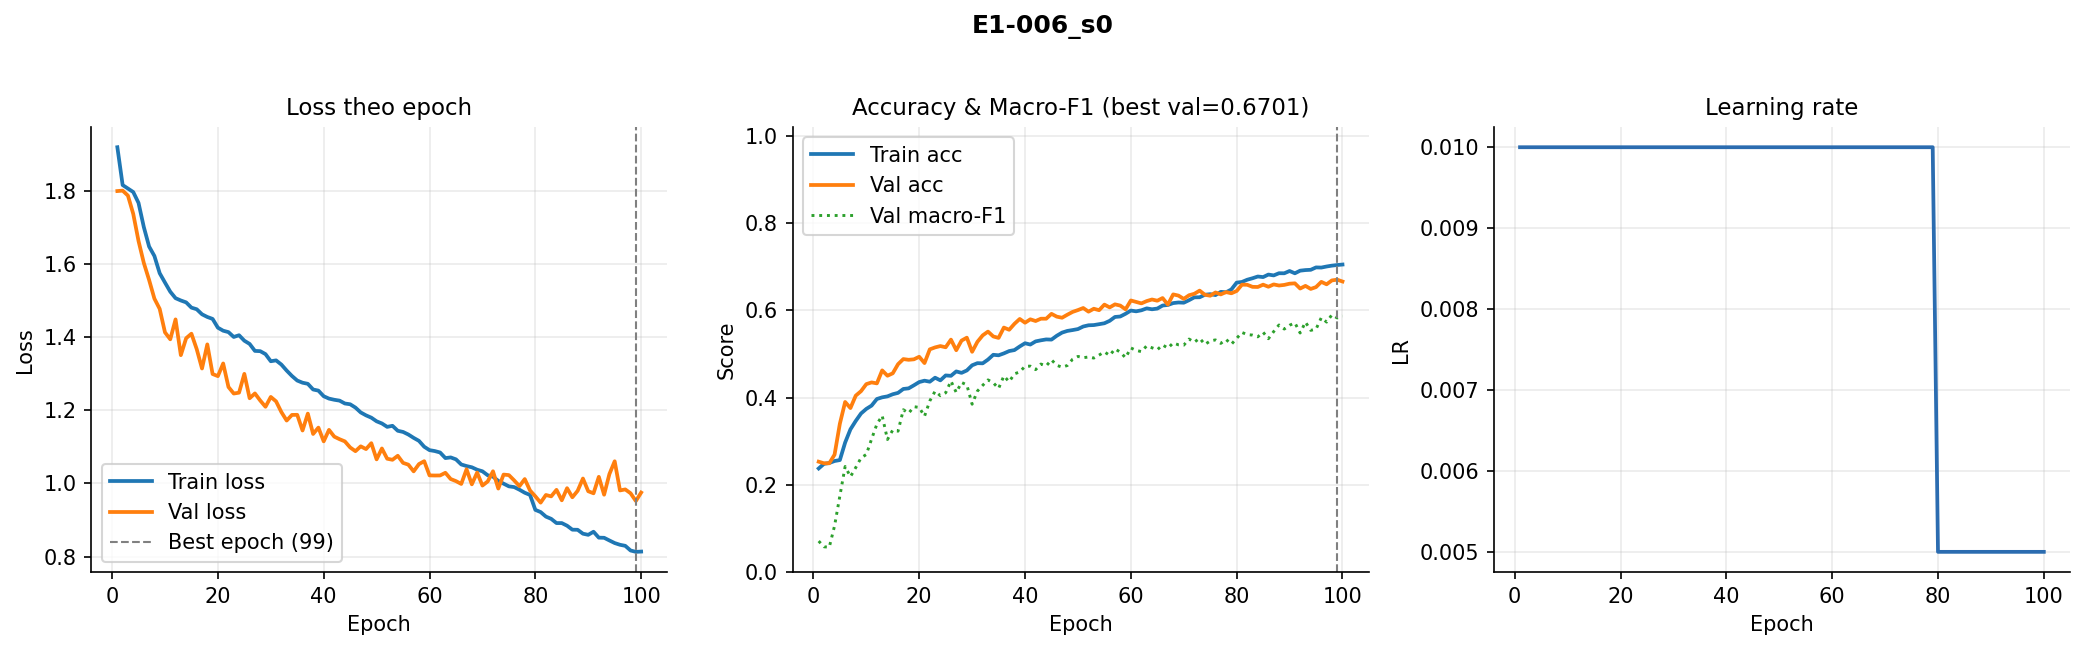

The file beside this chart, header and first rows:
epoch, train_loss, val_loss, train_acc, val_acc, val_macro_f1, lr
1, 1.918, 1.799, 0.2375, 0.253, 0.07107, 0.01
2, 1.815, 1.8, 0.248, 0.2494, 0.05795, 0.01
3, 1.806, 1.786, 0.25, 0.2494, 0.05703, 0.01
4, 1.796, 1.736, 0.2545, 0.2692, 0.1059, 0.01
5, 1.766, 1.662, 0.2567, 0.3399, 0.1743, 0.01
6, 1.7, 1.602, 0.2969, 0.3898, 0.242, 0.01
7, 1.647, 1.556, 0.3271, 0.3759, 0.2186, 0.01
8, 1.621, 1.505, 0.3463, 0.4043, 0.2395, 0.01
9, 1.574, 1.477, 0.3635, 0.4146, 0.2616, 0.01
10, 1.549, 1.413, 0.374, 0.4308, 0.2695, 0.01
11, 1.524, 1.394, 0.3816, 0.4347, 0.3048, 0.01
12, 1.506, 1.448, 0.3967, 0.4324, 0.339, 0.01
13, 1.5, 1.35, 0.4005, 0.4622, 0.3585, 0.01
14, 1.494, 1.396, 0.4027, 0.45, 0.3039, 0.01
15, 1.48, 1.409, 0.4076, 0.4556, 0.3255, 0.01
16, 1.476, 1.367, 0.4107, 0.4765, 0.3229, 0.01
17, 1.462, 1.314, 0.4197, 0.4882, 0.3721, 0.01
18, 1.455, 1.38, 0.4211, 0.4865, 0.3642, 0.01
19, 1.449, 1.299, 0.4281, 0.4876, 0.379, 0.01
20, 1.425, 1.293, 0.4355, 0.4935, 0.3774, 0.01
21, 1.417, 1.328, 0.4386, 0.479, 0.357, 0.01
22, 1.413, 1.263, 0.4363, 0.5104, 0.3922, 0.01
23, 1.4, 1.245, 0.4455, 0.5149, 0.4146, 0.01
24, 1.405, 1.248, 0.4394, 0.518, 0.4042, 0.01
25, 1.39, 1.299, 0.4507, 0.5152, 0.4109, 0.01
26, 1.381, 1.233, 0.4498, 0.5327, 0.4379, 0.01
27, 1.362, 1.246, 0.4599, 0.5085, 0.4116, 0.01
28, 1.361, 1.226, 0.4565, 0.5305, 0.4345, 0.01
29, 1.353, 1.209, 0.4621, 0.5372, 0.429, 0.01
30, 1.334, 1.236, 0.4739, 0.5049, 0.3847, 0.01
31, 1.336, 1.224, 0.4788, 0.5277, 0.4148, 0.01
32, 1.325, 1.195, 0.4784, 0.5425, 0.428, 0.01
33, 1.308, 1.172, 0.487, 0.5511, 0.4404, 0.01
34, 1.293, 1.187, 0.498, 0.54, 0.4339, 0.01
35, 1.281, 1.187, 0.4968, 0.5366, 0.4207, 0.01
36, 1.275, 1.144, 0.5012, 0.5603, 0.4495, 0.01
37, 1.272, 1.191, 0.5065, 0.5553, 0.4362, 0.01
38, 1.256, 1.135, 0.5088, 0.569, 0.4543, 0.01
39, 1.253, 1.152, 0.5171, 0.5801, 0.4586, 0.01
40, 1.238, 1.115, 0.5245, 0.5715, 0.4717, 0.01
41, 1.232, 1.146, 0.5214, 0.5793, 0.4719, 0.01
42, 1.228, 1.128, 0.5286, 0.5754, 0.464, 0.01
43, 1.226, 1.121, 0.5312, 0.5807, 0.4767, 0.01
44, 1.218, 1.115, 0.5332, 0.5807, 0.4724, 0.01
45, 1.216, 1.098, 0.5328, 0.5918, 0.4864, 0.01
46, 1.207, 1.088, 0.5416, 0.5854, 0.4739, 0.01
47, 1.194, 1.101, 0.5488, 0.5829, 0.4695, 0.01
48, 1.186, 1.094, 0.5527, 0.5899, 0.4735, 0.01
49, 1.179, 1.11, 0.5547, 0.5963, 0.4879, 0.01
50, 1.17, 1.066, 0.5569, 0.6004, 0.4942, 0.01
51, 1.164, 1.095, 0.5628, 0.6052, 0.4913, 0.01
52, 1.154, 1.067, 0.5656, 0.5968, 0.4929, 0.01
53, 1.157, 1.064, 0.5661, 0.6035, 0.4905, 0.01
54, 1.144, 1.075, 0.5681, 0.6002, 0.4973, 0.01
55, 1.14, 1.056, 0.5702, 0.613, 0.5047, 0.01
56, 1.133, 1.051, 0.5758, 0.6066, 0.4965, 0.01
57, 1.124, 1.033, 0.5847, 0.6135, 0.5115, 0.01
58, 1.116, 1.053, 0.5857, 0.6108, 0.504, 0.01
59, 1.1, 1.061, 0.592, 0.6021, 0.4912, 0.01
60, 1.091, 1.022, 0.5994, 0.6225, 0.5136, 0.01
... 40 more rows
